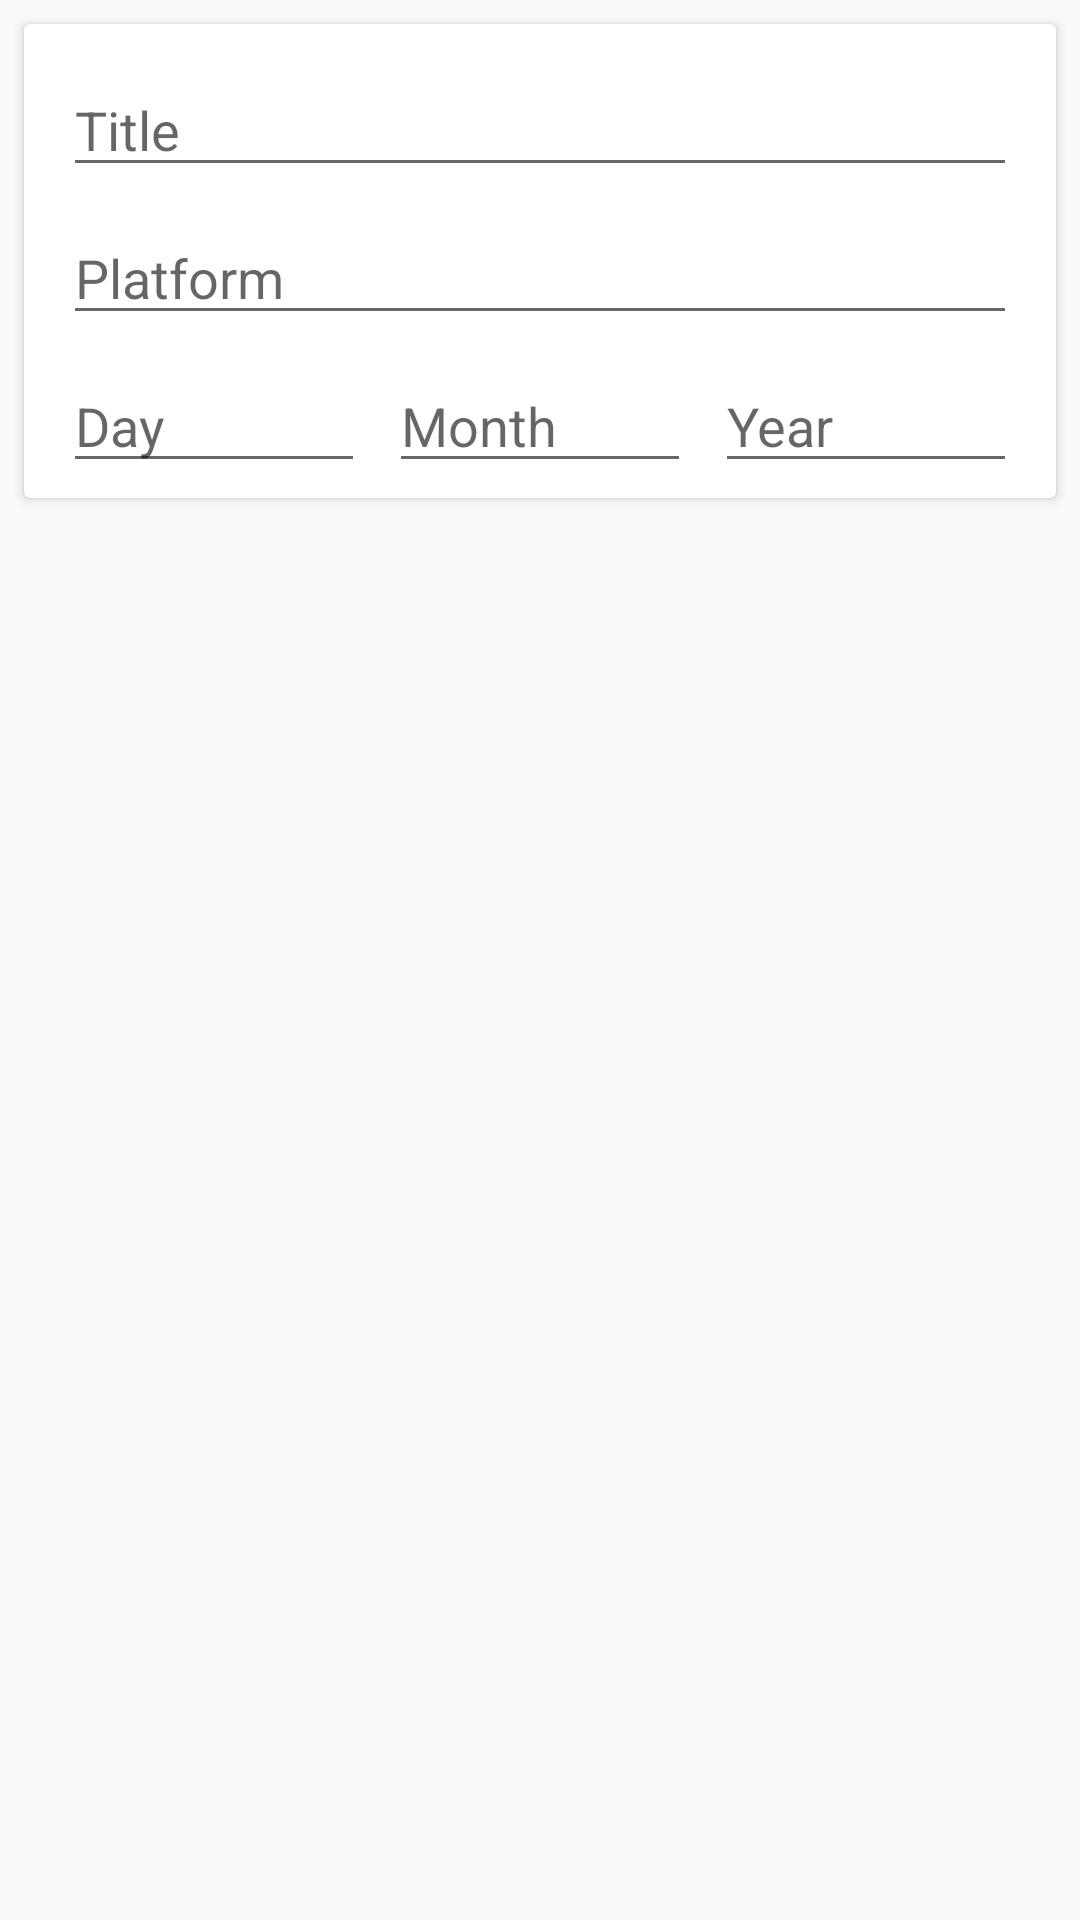

This screen was rendered from an Android layout file. Write that file and the resources it references.
<!-- AndroidManifest.xml: application theme AppTheme -->
<!-- res/layout/content_add_game.xml -->
<?xml version="1.0" encoding="utf-8"?>
<androidx.constraintlayout.widget.ConstraintLayout xmlns:android="http://schemas.android.com/apk/res/android"
    xmlns:app="http://schemas.android.com/apk/res-auto"
    xmlns:tools="http://schemas.android.com/tools"
    android:layout_width="match_parent"
    android:layout_height="match_parent"
    app:layout_behavior="@string/appbar_scrolling_view_behavior"
    tools:context=".activity.AddGameActivity"
    tools:showIn="@layout/activity_add_game">

    <androidx.cardview.widget.CardView
        android:layout_width="0dp"
        android:layout_height="wrap_content"
        android:layout_marginStart="8dp"
        android:layout_marginTop="8dp"
        android:layout_marginEnd="8dp"
        app:layout_constraintEnd_toEndOf="parent"
        app:layout_constraintStart_toStartOf="parent"
        app:layout_constraintTop_toTopOf="parent">

        <androidx.constraintlayout.widget.ConstraintLayout
            android:layout_width="match_parent"
            android:layout_height="match_parent"
            android:padding="5dp"
            app:layout_behavior="@string/appbar_scrolling_view_behavior"
            tools:context=".activity.AddQuizActivity"
            tools:layout_editor_absoluteX="4dp"
            tools:layout_editor_absoluteY="319dp"
            tools:showIn="@layout/activity_add_game">

            <com.google.android.material.textfield.TextInputEditText
                android:id="@+id/etGameTitle"
                android:layout_width="match_parent"
                android:layout_height="wrap_content"
                android:layout_marginStart="8dp"
                android:layout_marginTop="8dp"
                android:layout_marginEnd="8dp"
                android:hint="@string/game_title"
                app:layout_constraintEnd_toEndOf="parent"
                app:layout_constraintStart_toStartOf="parent"
                app:layout_constraintTop_toTopOf="parent" />

            <com.google.android.material.textfield.TextInputEditText
                android:id="@+id/etGamePlatform"
                android:layout_width="match_parent"
                android:layout_height="wrap_content"
                android:layout_marginStart="8dp"
                android:layout_marginTop="8dp"
                android:layout_marginEnd="8dp"
                android:hint="@string/game_platform"
                app:layout_constraintEnd_toEndOf="parent"
                app:layout_constraintStart_toStartOf="parent"
                app:layout_constraintTop_toBottomOf="@+id/etGameTitle" />

            <com.google.android.material.textfield.TextInputEditText
                android:id="@+id/etYear"
                android:layout_width="0dp"
                android:layout_height="wrap_content"
                android:layout_marginStart="8dp"
                android:layout_marginTop="8dp"
                android:layout_marginEnd="8dp"
                android:hint="@string/year"
                app:layout_constraintEnd_toEndOf="parent"
                app:layout_constraintStart_toEndOf="@+id/etMonth"
                app:layout_constraintTop_toBottomOf="@+id/etGamePlatform" />

            <com.google.android.material.textfield.TextInputEditText
                android:id="@+id/etDay"
                android:layout_width="0dp"
                android:layout_height="wrap_content"
                android:layout_marginStart="8dp"
                android:layout_marginTop="8dp"
                android:layout_marginEnd="8dp"
                android:hint="@string/day"
                app:layout_constraintEnd_toStartOf="@+id/etMonth"
                app:layout_constraintHorizontal_bias="0.5"
                app:layout_constraintStart_toStartOf="parent"
                app:layout_constraintTop_toBottomOf="@+id/etGamePlatform" />

            <com.google.android.material.textfield.TextInputEditText
                android:id="@+id/etMonth"
                android:layout_width="0dp"
                android:layout_height="wrap_content"
                android:layout_marginTop="8dp"
                android:hint="@string/month"
                app:layout_constraintEnd_toStartOf="@+id/etYear"
                app:layout_constraintHorizontal_bias="0.5"
                app:layout_constraintStart_toEndOf="@+id/etDay"
                app:layout_constraintTop_toBottomOf="@+id/etGamePlatform" />

        </androidx.constraintlayout.widget.ConstraintLayout>

    </androidx.cardview.widget.CardView>

</androidx.constraintlayout.widget.ConstraintLayout>
<!-- res/layout/activity_add_game.xml (included above) -->
<?xml version="1.0" encoding="utf-8"?>
<androidx.coordinatorlayout.widget.CoordinatorLayout xmlns:android="http://schemas.android.com/apk/res/android"
    xmlns:app="http://schemas.android.com/apk/res-auto"
    xmlns:tools="http://schemas.android.com/tools"
    android:layout_width="match_parent"
    android:layout_height="match_parent"
    tools:context=".activity.AddGameActivity">

    <include layout="@layout/content_add_game" />

    <com.google.android.material.floatingactionbutton.FloatingActionButton
        android:id="@+id/fab"
        android:layout_width="wrap_content"
        android:layout_height="wrap_content"
        android:layout_gravity="bottom|end"
        android:layout_margin="@dimen/fab_margin"
        android:tint="@android:color/white"
        app:srcCompat="@android:drawable/ic_menu_save" />

</androidx.coordinatorlayout.widget.CoordinatorLayout>
<!-- resources referenced by this layout -->
<resources>
  <string name="day">Day</string>
  <string name="game_platform">Platform</string>
  <string name="game_title">Title</string>
  <string name="month">Month</string>
  <string name="year">Year</string>
  <style name="AppTheme" parent="Theme.AppCompat.Light.DarkActionBar">
          
          <item name="colorPrimary">@color/colorPrimary</item>
          <item name="colorPrimaryDark">@color/colorPrimaryDark</item>
          <item name="colorAccent">@color/colorAccent</item>
      </style>
  <color name="colorPrimary">#2196F3</color>
  <color name="colorPrimaryDark">#3F51B5</color>
  <color name="colorAccent">#FFEB3B</color>
</resources>
